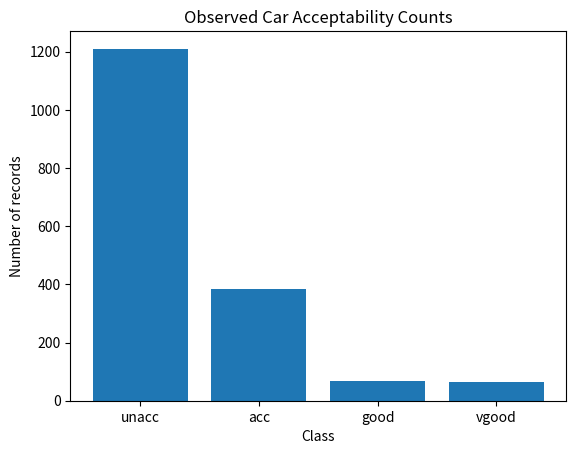

Write the Python code that produced this figure.
# Week 3 - Statistical Analysis and Hypothesis Testing
# UCI Car Evaluation Dataset

import numpy as np
import pandas as pd
import matplotlib.pyplot as plt
from scipy.stats import chisquare

classes = ["unacc", "acc", "good", "vgood"]
observed = np.array([1210, 384, 69, 65])
total = observed.sum()

# H0: The four car acceptability classes are equally distributed.
# H1: The four car acceptability classes are not equally distributed.

expected = np.repeat(total / len(classes), len(classes))

chi2, p_value = chisquare(f_obs=observed, f_exp=expected)

print("Observed:", observed)
print("Expected:", expected)
print("Chi-square statistic:", chi2)
print("Degrees of freedom:", len(classes) - 1)
print("p-value:", p_value)

alpha = 0.05
if p_value < alpha:
    print("Reject H0: the class distribution is significantly different from equal.")
else:
    print("Fail to reject H0.")

# Approximate 95% confidence intervals for class proportions
proportions = observed / total
se = np.sqrt(proportions * (1 - proportions) / total)
ci_low = proportions - 1.96 * se
ci_high = proportions + 1.96 * se

results = pd.DataFrame({
    "class": classes,
    "observed": observed,
    "percentage": proportions * 100,
    "ci_low": ci_low * 100,
    "ci_high": ci_high * 100
})
print(results)

plt.bar(classes, observed)
plt.title("Observed Car Acceptability Counts")
plt.xlabel("Class")
plt.ylabel("Number of records")
plt.show()
